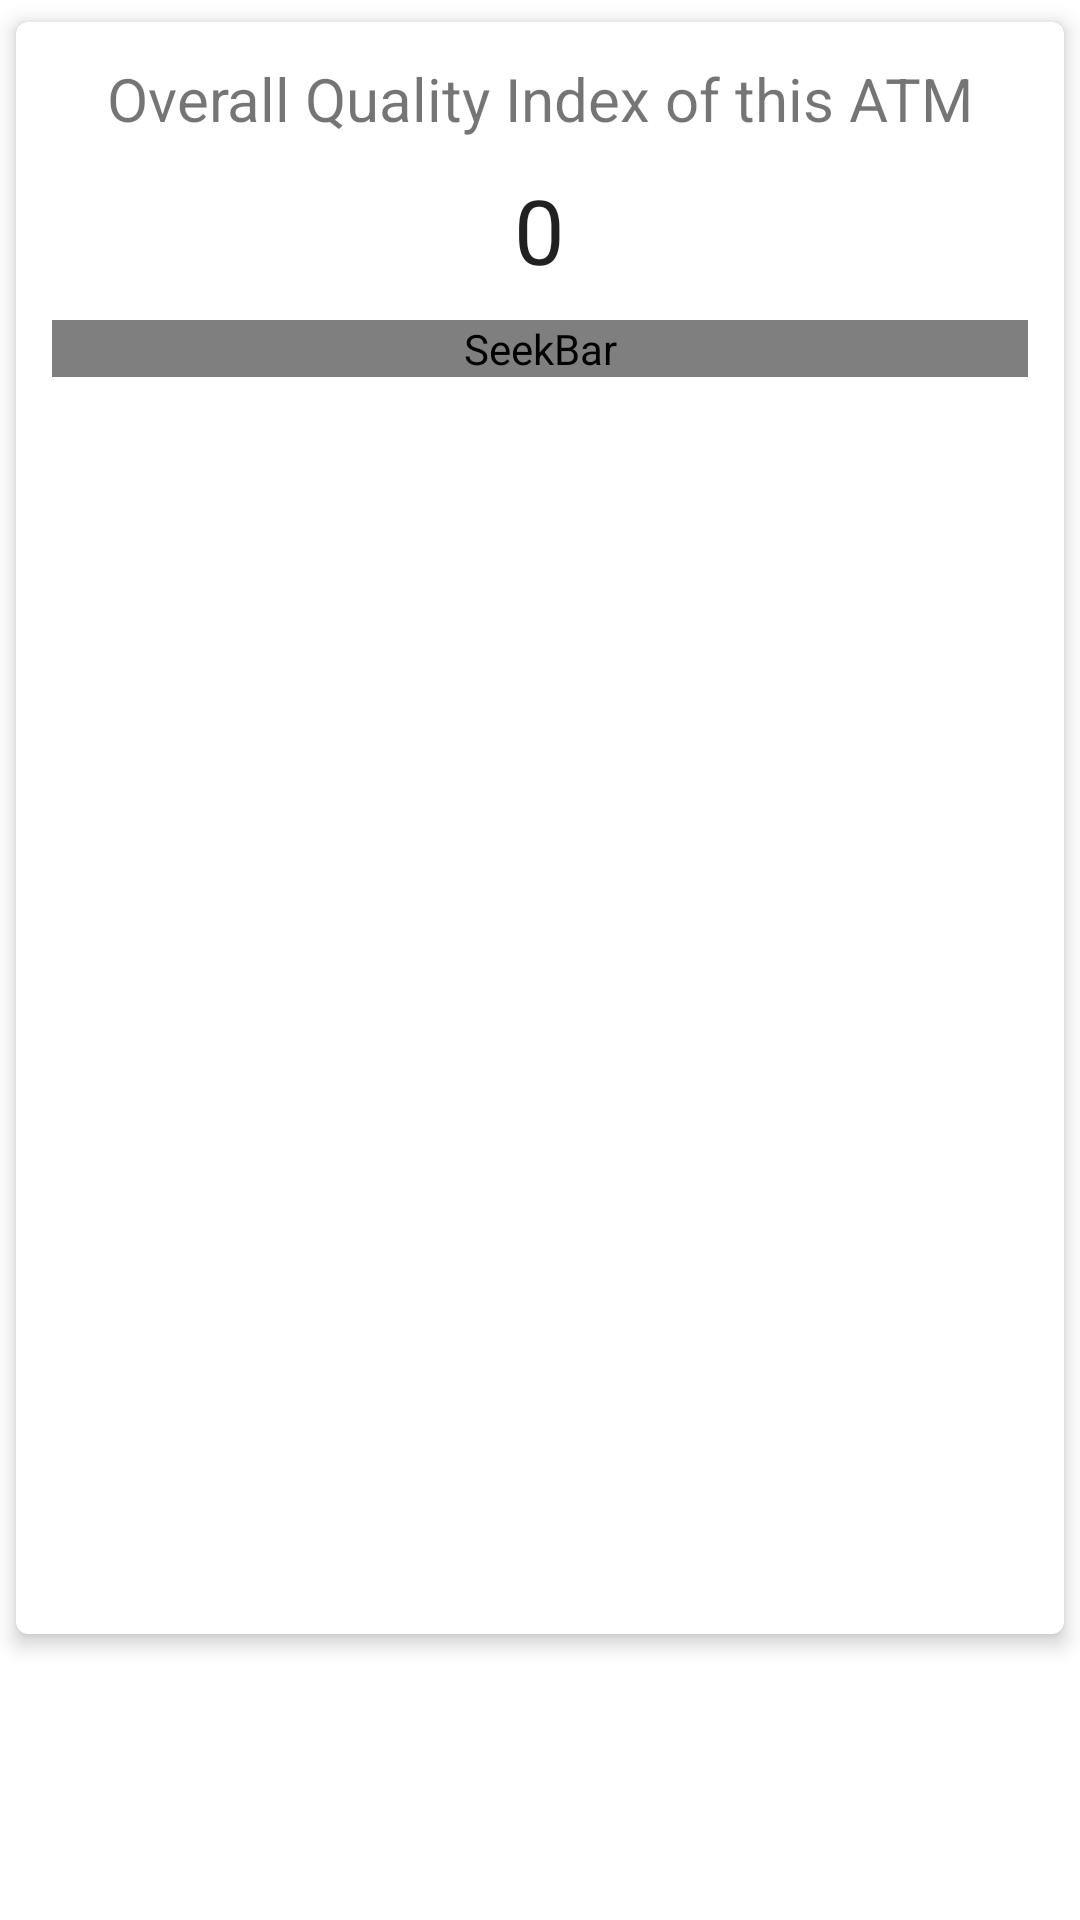

Here is an Android app screen rendered from its layout file. Give the layout XML and the strings, colors and styles it references.
<!-- AndroidManifest.xml: application theme AppTheme -->
<!-- res/layout/fragment_last.xml -->
<?xml version="1.0" encoding="utf-8"?>
<RelativeLayout
    xmlns:android="http://schemas.android.com/apk/res/android"
    android:layout_width="match_parent"
    android:layout_height="match_parent"
    android:background="@color/text_color_white"
    android:orientation="vertical">


    <android.support.v7.widget.CardView
        android:id="@+id/card_view"
        xmlns:card_view="http://schemas.android.com/apk/res-auto"
        android:layout_width="match_parent"
        android:layout_height="match_parent"
        android:layout_above="@+id/btSubmitInFragment"
        android:gravity="center"
        android:visibility="visible"
        card_view:cardCornerRadius="4dp"
        card_view:cardElevation="4dp"
        card_view:cardUseCompatPadding="true"
        card_view:contentPadding="2dp">



            <RelativeLayout
                android:id="@+id/rlRequirements"
                android:layout_width="match_parent"
                android:layout_height="match_parent">
                <TextView
                    android:id="@+id/tvRate"
                    android:layout_width="wrap_content"
                    android:layout_height="wrap_content"
                    android:layout_alignParentTop="true"
                    android:layout_centerHorizontal="true"
                    android:layout_gravity="center_horizontal"
                    android:layout_margin="10dp"
                    android:text="Overall Quality Index of this ATM"
                    android:textSize="20sp"/>

                <SeekBar
                    android:id="@+id/sbRating"
                    android:layout_width="match_parent"
                    android:layout_height="wrap_content"
                    android:layout_below="@+id/tvRatingNumber"
                    android:layout_margin="10dp"
                    android:progressDrawable="@drawable/red_scrubber_progress"
                    android:thumb="@drawable/red_scrubber_control"/>
                Button
                    android:id="@+id/btSubmit"
                    android:layout_width="wrap_content"
                    android:layout_height="wrap_content"
                    android:layout_below="@+id/sbRating"
                    android:layout_centerHorizontal="true"
                    android:background="@drawable/bg_button"
                    android:text="Submit"
                    android:textColor="@color/text_color_white"/>
                <TextView
                    android:id="@+id/tvRatingNumber"
                    android:layout_width="wrap_content"
                    android:layout_height="wrap_content"
                    android:layout_below="@+id/tvRate"
                    android:layout_centerHorizontal="true"
                    android:text="0"
                    android:textAppearance="?android:attr/textAppearanceLarge"
                    android:textSize="30sp"/>


            </RelativeLayout>
      

    </android.support.v7.widget.CardView>


    <Button
        android:id="@+id/btSubmitInFragment"
        android:layout_width="wrap_content"
        android:layout_height="wrap_content"
        android:layout_alignParentBottom="true"
        android:layout_alignParentEnd="true"
        android:layout_alignParentLeft="true"
        android:layout_alignParentRight="true"
        android:layout_alignParentStart="true"
        android:layout_margin="20dp"
        android:background="@drawable/bg_button"
        android:text="SUBMIT"
        android:textColor="@color/text_color_white"
        android:textSize="20sp"
        android:textStyle="bold"/>


</RelativeLayout>
<!-- resources referenced by this layout -->
<resources>
  <color name="text_color_white">#ffffff</color>
  <!-- drawable red_scrubber_control (drawable) -->
  <selector xmlns:android="http://schemas.android.com/apk/res/android">
  
      <item android:drawable="@drawable/scrubber_control_disabled_holo"
            android:state_enabled="false"/>
      <item android:drawable="@drawable/scrubber_control_pressed_holo"
            android:state_pressed="true"/>
      <item android:drawable="@drawable/scrubber_control_focused_holo"
            android:state_selected="true"/>
      <item android:drawable="@drawable/scrubber_control_normal_holo"/>
  </selector>
  <!-- drawable red_scrubber_progress (drawable) -->
  <layer-list xmlns:android="http://schemas.android.com/apk/res/android">
  
      <item
          android:id="@android:id/background"
          android:drawable="@drawable/scrubber_track_holo_light"/>
      <item android:id="@android:id/secondaryProgress">
          <scale
              android:drawable="@drawable/scrubber_secondary_holo"
              android:scaleWidth="100%"/>
      </item>
      <item android:id="@android:id/progress">
          <scale
              android:drawable="@drawable/scrubber_primary_holo"
              android:scaleWidth="100%"/>
      </item>
  
  </layer-list>
  <style name="AppTheme" parent="Theme.AppCompat.Light.NoActionBar">
          
          <item name="android:actionMenuTextColor">@color/text_color_grey_dark</item>
          <item name="colorPrimary">@color/colorPrimary</item>
          <item name="colorPrimaryDark">@color/colorPrimaryDark</item>
          <item name="colorAccent">@color/colorAccent</item>
      </style>
  <!-- drawable scrubber_control_disabled_holo: png bitmap (drawable-hdpi, 853 bytes) -->
  <!-- drawable scrubber_control_pressed_holo: png bitmap (drawable-hdpi, 1698 bytes) -->
  <!-- drawable scrubber_control_focused_holo: png bitmap (drawable-hdpi, 1085 bytes) -->
  <!-- drawable scrubber_control_normal_holo: png bitmap (drawable-hdpi, 1329 bytes) -->
  <color name="text_color_grey_dark">#858585</color>
  <color name="colorPrimary">#d32f2f</color>
  <color name="colorPrimaryDark">#b61c27</color>
  <color name="colorAccent">#b61c27</color>
</resources>
